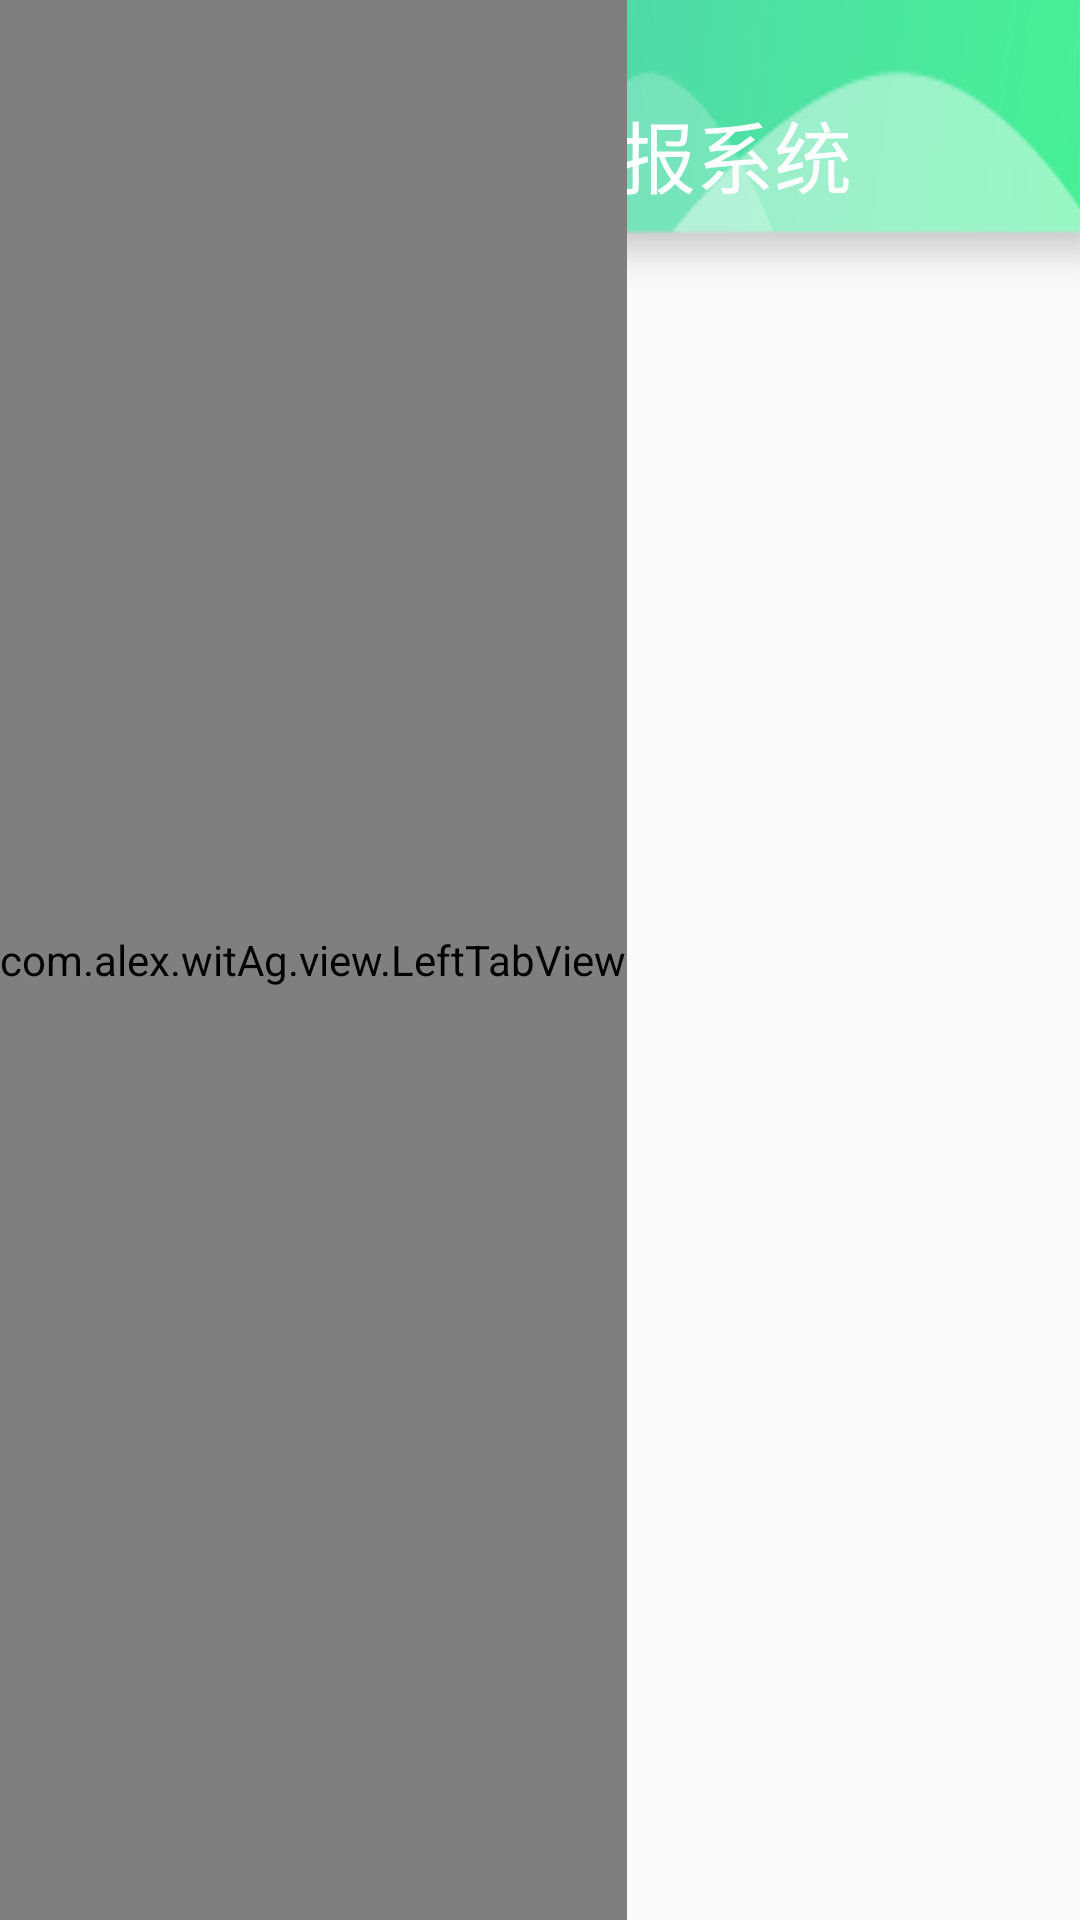

Here is an Android app screen rendered from its layout file. Give the layout XML and the strings, colors and styles it references.
<!-- AndroidManifest.xml: application theme AppTheme -->
<!-- res/layout/activity_main.xml -->
<?xml version="1.0" encoding="utf-8"?>
<FrameLayout
    xmlns:android="http://schemas.android.com/apk/res/android"
    android:layout_width="match_parent"
    android:layout_height="match_parent"
    android:orientation="vertical"
    android:id="@+id/root">

    <TextView
        android:gravity="center"
        android:text="智慧虫情测报系统"
        android:paddingBottom="@dimen/dp_14"
        android:textSize="26sp"
        android:textColor="@color/white"
        android:layout_width="match_parent"
        android:layout_height="wrap_content"
        android:background="@drawable/bg_toolbar"/>

    <LinearLayout
        android:layout_width="match_parent"
        android:layout_height="match_parent"
        android:layout_marginTop="@dimen/dp_38"
        android:orientation="horizontal">

        <com.alex.witAg.view.LeftTabView
            android:id="@+id/left_tab_view"
            android:layout_width="wrap_content"
            android:layout_height="match_parent"/>

        <FrameLayout
            android:id="@+id/fl_container"
            android:layout_width="match_parent"
            android:layout_height="match_parent"/>
    </LinearLayout>

</FrameLayout>
<!-- resources referenced by this layout -->
<resources>
  <color name="white">#ffffff</color>
  <!-- drawable bg_toolbar: png bitmap (drawable-ldpi, 23874 bytes) -->
  <style name="AppTheme" parent="Theme.AppCompat.Light.NoActionBar">
          
          <item name="colorPrimary">@color/colorPrimary</item>
          <item name="colorPrimaryDark">@color/colorPrimaryDark</item>
          <item name="colorAccent">@color/colorAccent</item>
      </style>
  <color name="colorPrimary">#3F51B5</color>
  <color name="colorPrimaryDark">#303F9F</color>
  <color name="colorAccent">#FF4081</color>
</resources>
